The GitHub repository Arya202004/Medical-Image-Captioning contains a labelled image folder "Dataset" with 4 categories: mild diabetic retinopathy, moderate diabetic retinopathy, proliferate DR, severe diabetic retinopathy. Examples follow, each with its label.

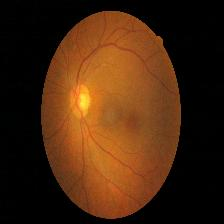
Label: moderate diabetic retinopathy

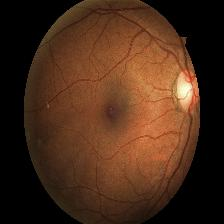
Label: mild diabetic retinopathy

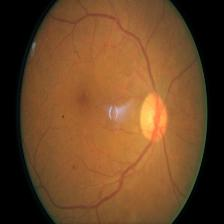
Label: proliferate DR

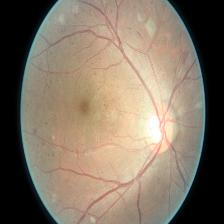
Label: severe diabetic retinopathy

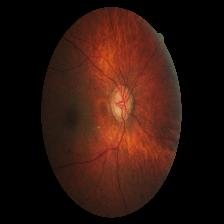
Label: moderate diabetic retinopathy

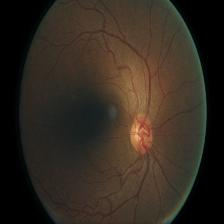
Label: mild diabetic retinopathy
